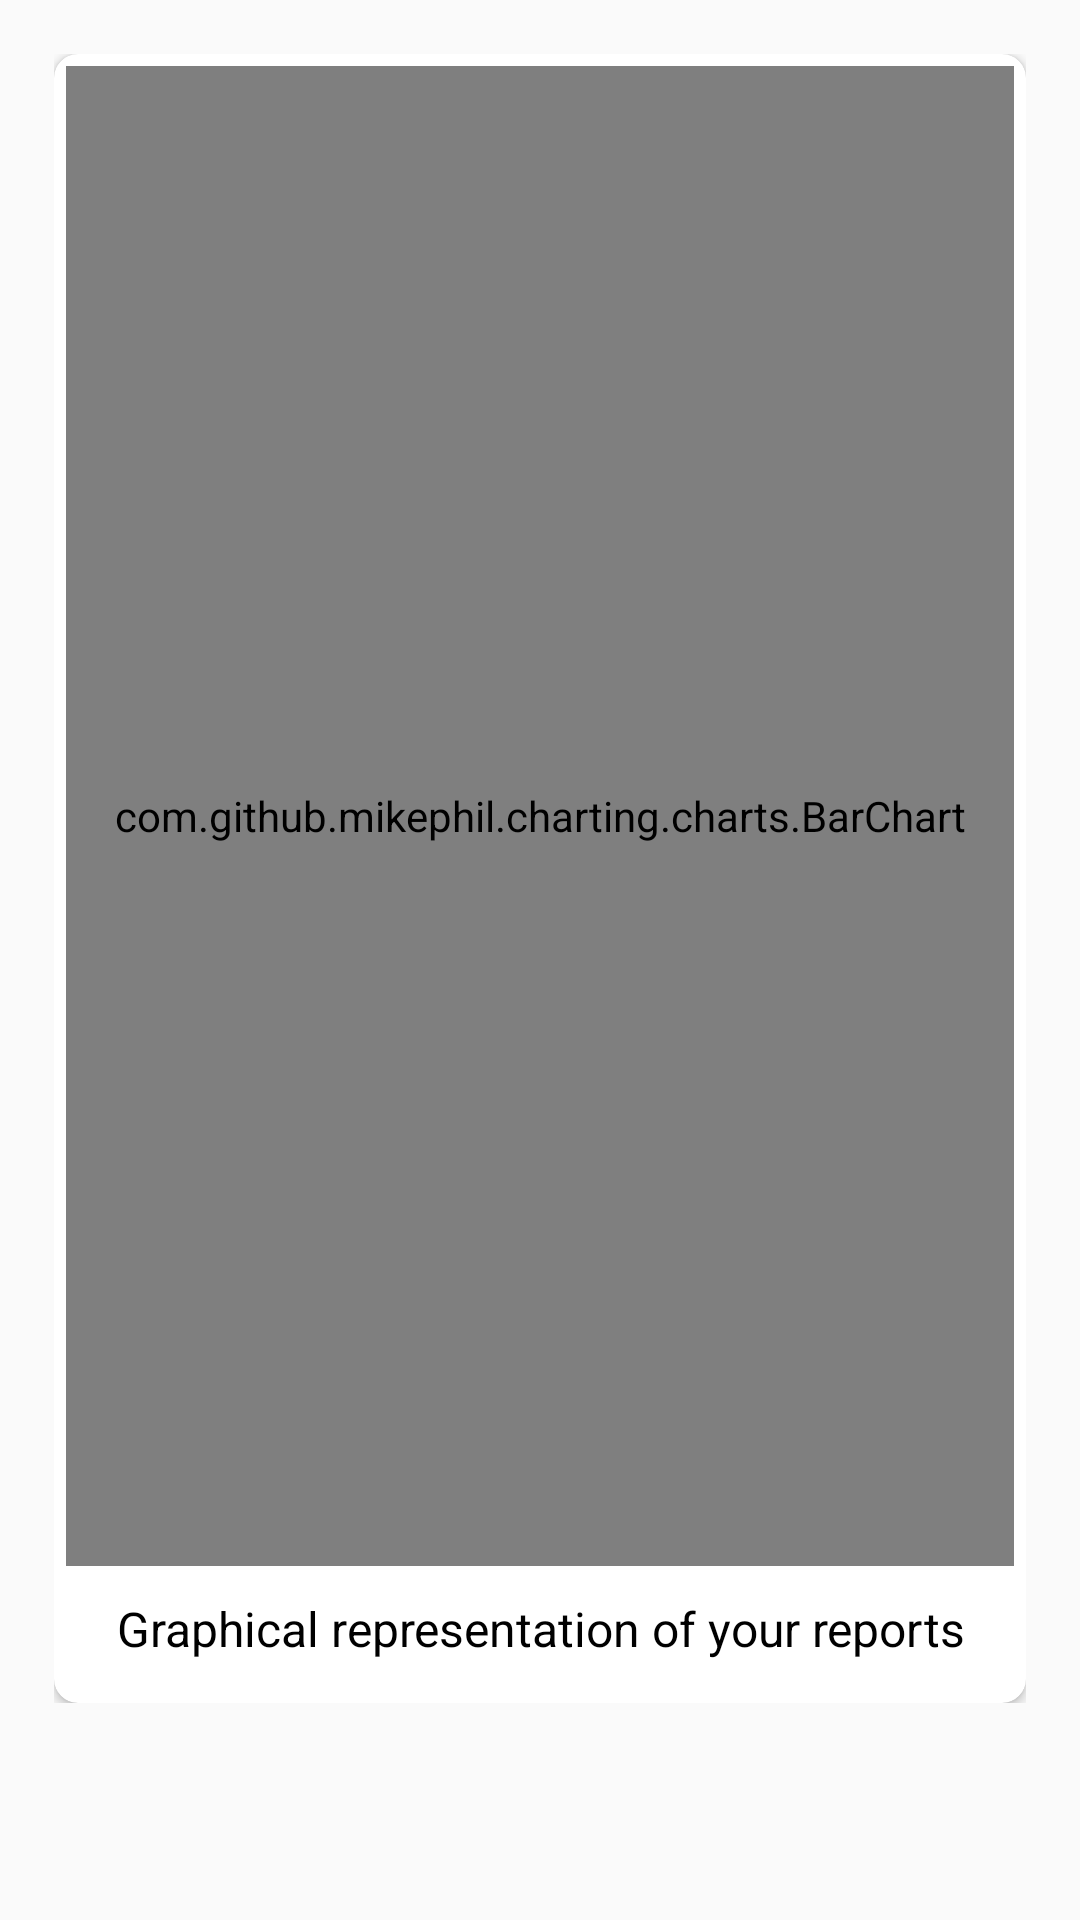

The Android layout XML behind this screen, and the referenced resources:
<!-- AndroidManifest.xml: application theme AppTheme -->
<!-- res/layout/activity_graph.xml -->
<?xml version="1.0" encoding="utf-8"?>
<ScrollView xmlns:android="http://schemas.android.com/apk/res/android"
    xmlns:app="http://schemas.android.com/apk/res-auto"
    xmlns:tools="http://schemas.android.com/tools"
    android:layout_width="match_parent"
    android:layout_height="match_parent">

    <LinearLayout
        android:layout_width="match_parent"
        android:layout_height="wrap_content"
        android:padding="18dp">

        <androidx.cardview.widget.CardView
            android:layout_width="match_parent"
            android:layout_height="wrap_content"
            android:padding="8dp"
            app:cardCornerRadius="8dp">

            <LinearLayout
                android:layout_width="match_parent"
                android:layout_height="match_parent"
                android:gravity="center_horizontal"
                android:orientation="vertical"
                android:padding="4dp">

                <com.github.mikephil.charting.charts.BarChart
                    android:id="@+id/barGraph"
                    android:layout_width="match_parent"
                    android:layout_height="500dp" />

                <TextView
                    android:layout_width="match_parent"
                    android:layout_height="match_parent"
                    android:layout_margin="10dp"
                    android:gravity="center"
                    android:text="Graphical representation of your reports"
                    android:textColor="@color/heading_text"
                    android:textSize="16sp" />

            </LinearLayout>

        </androidx.cardview.widget.CardView>

    </LinearLayout>

</ScrollView>
<!-- resources referenced by this layout -->
<resources>
  <color name="heading_text">#000000</color>
  <style name="AppTheme" parent="Theme.AppCompat.Light.DarkActionBar">
          
          <item name="colorPrimary">@color/colorPrimary</item>
          <item name="colorPrimaryDark">@color/colorPrimaryDark</item>
          <item name="colorAccent">@color/colorAccent</item>
  
      </style>
  <color name="colorPrimary">#3acf77</color>
  <color name="colorPrimaryDark">#019770</color>
  <color name="colorAccent">#FFB74D</color>
</resources>
